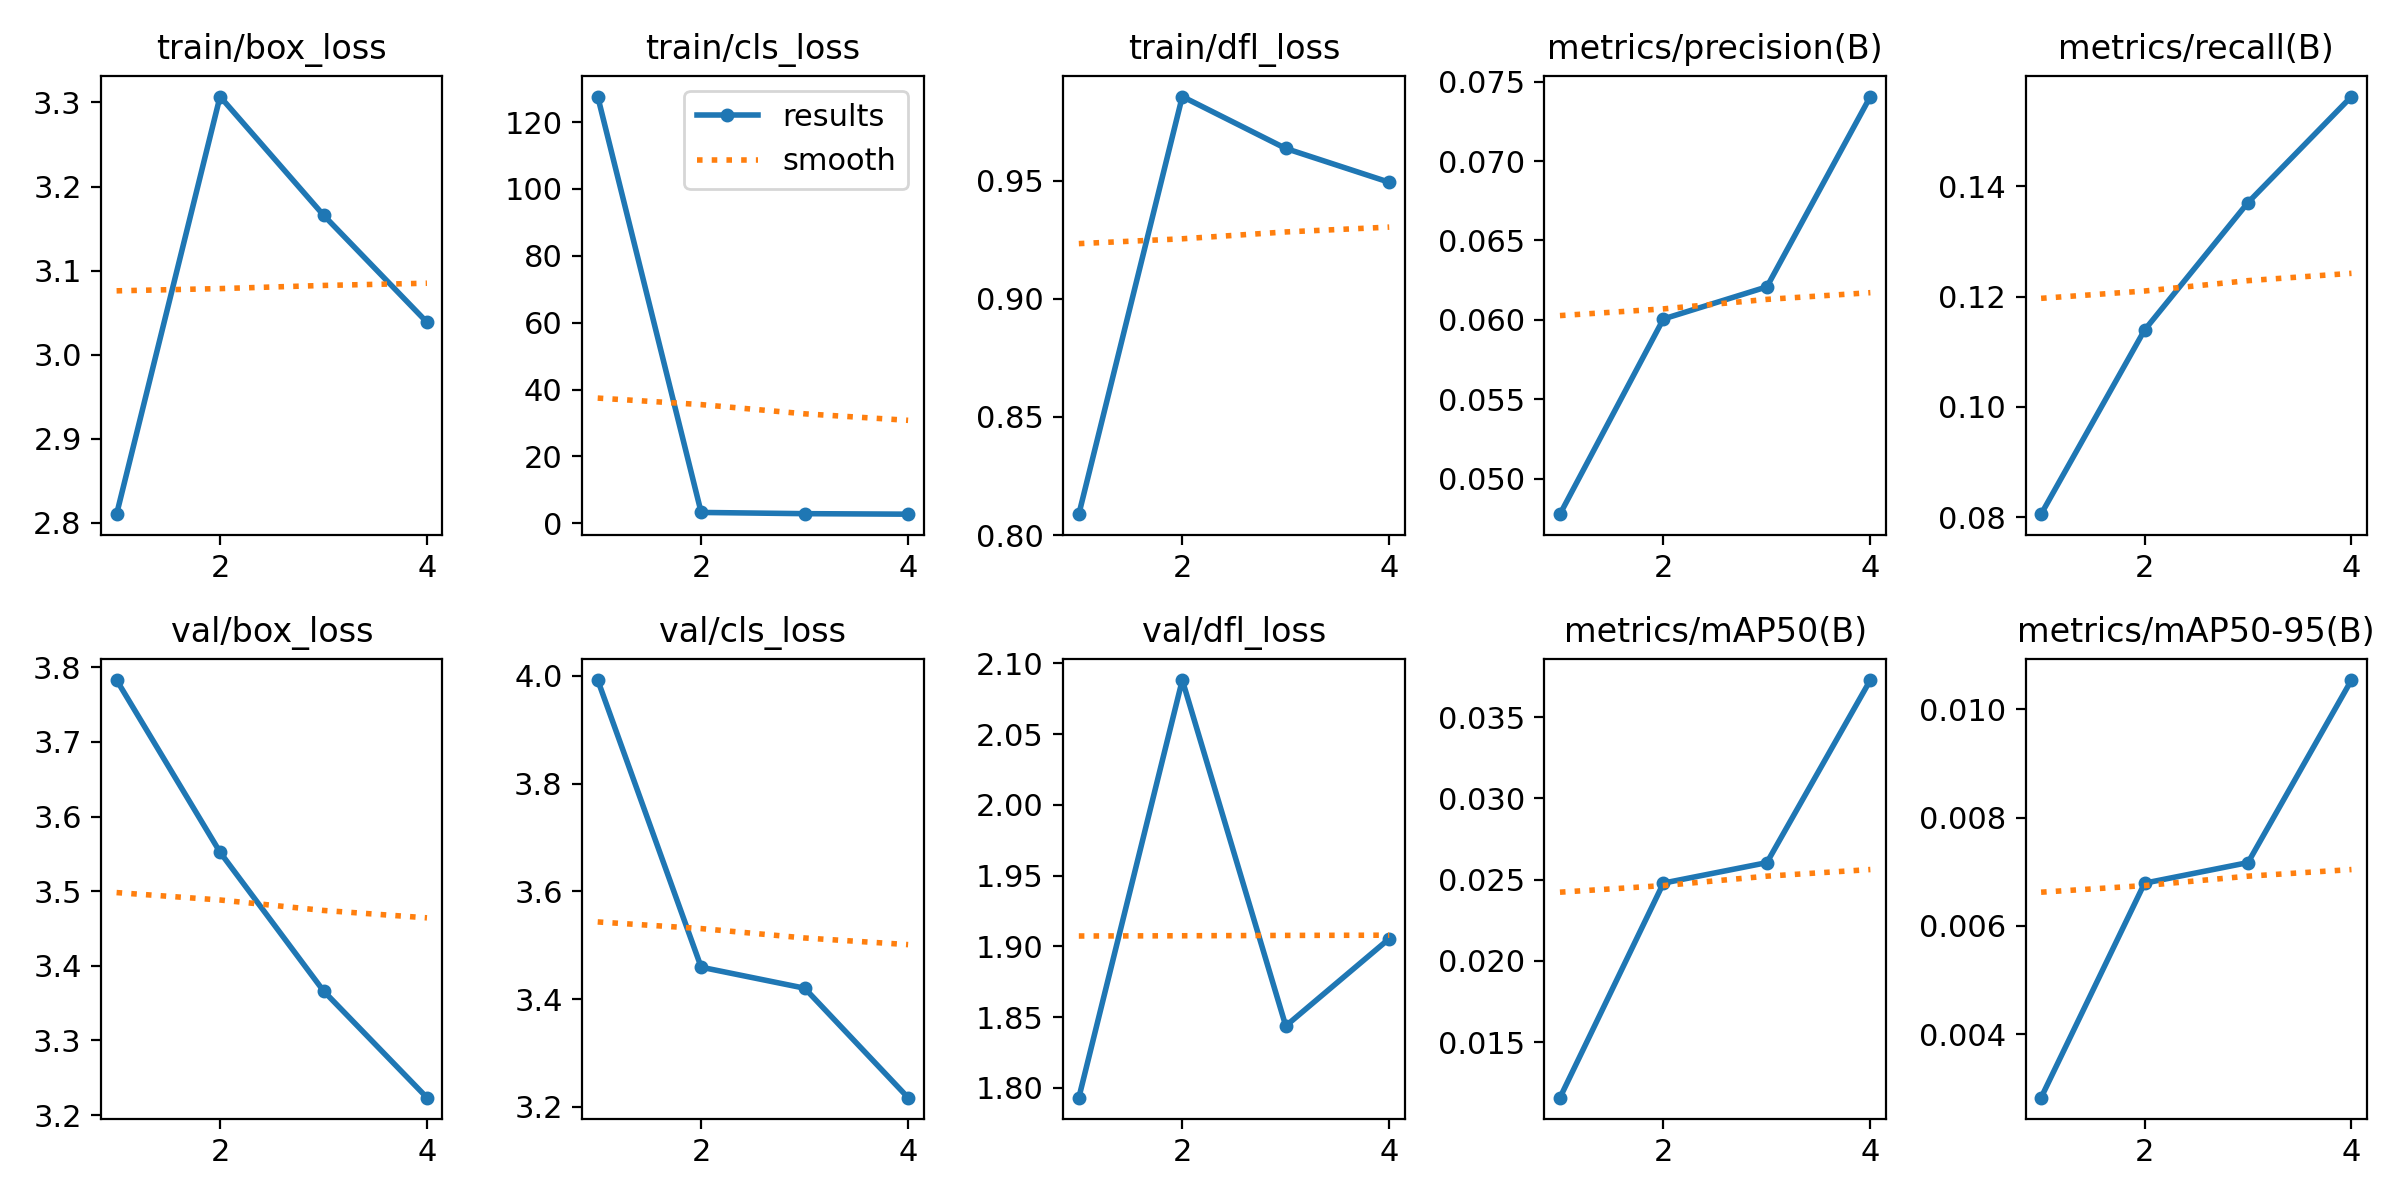

The file beside this chart, header and first rows:
epoch, time, train/box_loss, train/cls_loss, train/dfl_loss, metrics/precision(B), metrics/recall(B), metrics/mAP50(B), metrics/mAP50-95(B), val/box_loss, val/cls_loss, val/dfl_loss, lr/pg0, lr/pg1, lr/pg2
1, 5714, 2.81, 127.6, 0.8088, 0.04777, 0.08059, 0.01158, 0.00283, 3.783, 3.992, 1.793, 0.0005554, 0.0005554, 0.0005554
2, 11727, 3.307, 3.234, 0.9857, 0.06006, 0.1139, 0.02479, 0.00679, 3.552, 3.459, 2.088, 0.0008361, 0.0008361, 0.0008361
3, 17174, 3.166, 2.869, 0.9637, 0.06208, 0.137, 0.02605, 0.00717, 3.366, 3.42, 1.844, 0.0008417, 0.0008417, 0.0008417
4, 24010, 3.039, 2.715, 0.9494, 0.07406, 0.1562, 0.03729, 0.01054, 3.223, 3.217, 1.905, 0.0004293, 0.0004293, 0.0004293
